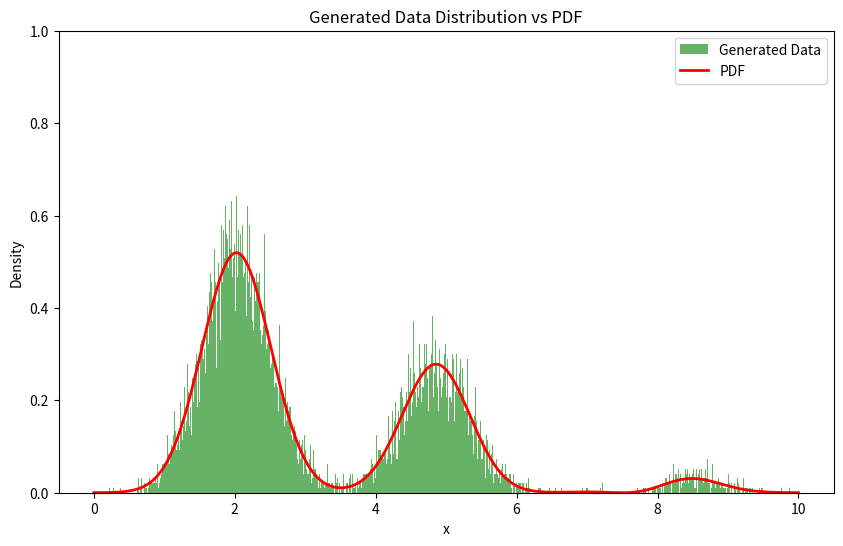

This figure's Python source:
import matplotlib.pyplot as plt
import numpy as np


def custom_pdf(x):
    mean1, std1 = 2, 0.5
    mean2, std2 = 5, 0.5
    mean3, std3 = 8, 0.5

    gauss1 = np.exp(-0.5 * ((x - mean1) / std1) ** 2) / (std1 * np.sqrt(2 * np.pi))
    gauss2 = np.exp(-0.5 * ((x - mean2) / std2) ** 2) / (std2 * np.sqrt(2 * np.pi))
    gauss3 = np.exp(-0.5 * ((x - mean3) / std3) ** 2) / (std3 * np.sqrt(2 * np.pi))

    sinusoidal_modulation = 0.5 * (1 + np.sin(2 * np.pi * x / 10))

    return (gauss1 + gauss2 + gauss3) * sinusoidal_modulation
    # return gauss1 + gauss2 + gauss3


def normalize_pdf(pdf_func, x_range, num_points=1000):
    x_values = np.linspace(x_range[0], x_range[1], num_points)
    pdf_values = np.array([pdf_func(x) for x in x_values])
    normalization_constant = np.trapz(pdf_values, x_values)
    return lambda x: pdf_func(x) / normalization_constant


def generate_random_numbers(pdf_func, x_range, num_samples=1000):
    normalized_pdf = normalize_pdf(pdf_func, x_range)
    max_pdf_value = max(
        [normalized_pdf(x) for x in np.linspace(x_range[0], x_range[1], 1000)]
    )

    samples = []
    while len(samples) < num_samples:
        x = np.random.uniform(x_range[0], x_range[1])
        y = np.random.uniform(0, max_pdf_value)
        if y <= normalized_pdf(x):
            samples.append(x)

    return np.array(samples)


def plot_data(samples, num_bins=1000):
    plt.figure(figsize=(10, 6))

    plt.hist(
        samples,
        bins=num_bins,
        density=True,
        alpha=0.6,
        color="g",
        label="Generated Data",
    )
    plt.xlabel("x")
    plt.ylabel("Density")
    plt.legend()
    plt.title("Generated Data Distribution")
    plt.show()


def plot_distribution(samples, pdf_func, x_range, num_bins=1000):
    plt.figure(figsize=(10, 6))

    plt.hist(
        samples,
        bins=num_bins,
        density=True,
        alpha=0.6,
        color="g",
        label="Generated Data",
    )

    x_values = np.linspace(x_range[0], x_range[1], 1000)
    pdf_values = [pdf_func(x) for x in x_values]
    normalization_constant = np.trapz(pdf_values, x_values)
    pdf_values = [val / normalization_constant for val in pdf_values]
    plt.plot(x_values, pdf_values, "r-", lw=2, label="PDF")
    plt.ylim(0, 1)

    plt.xlabel("x")
    plt.ylabel("Density")
    plt.legend()
    plt.title("Generated Data Distribution vs PDF")
    plt.show()


if __name__ == "__main__":
    x_range = (0, 10)
    num_samples = 10000
    samples = generate_random_numbers(custom_pdf, x_range, num_samples)
    plot_distribution(samples, custom_pdf, x_range)